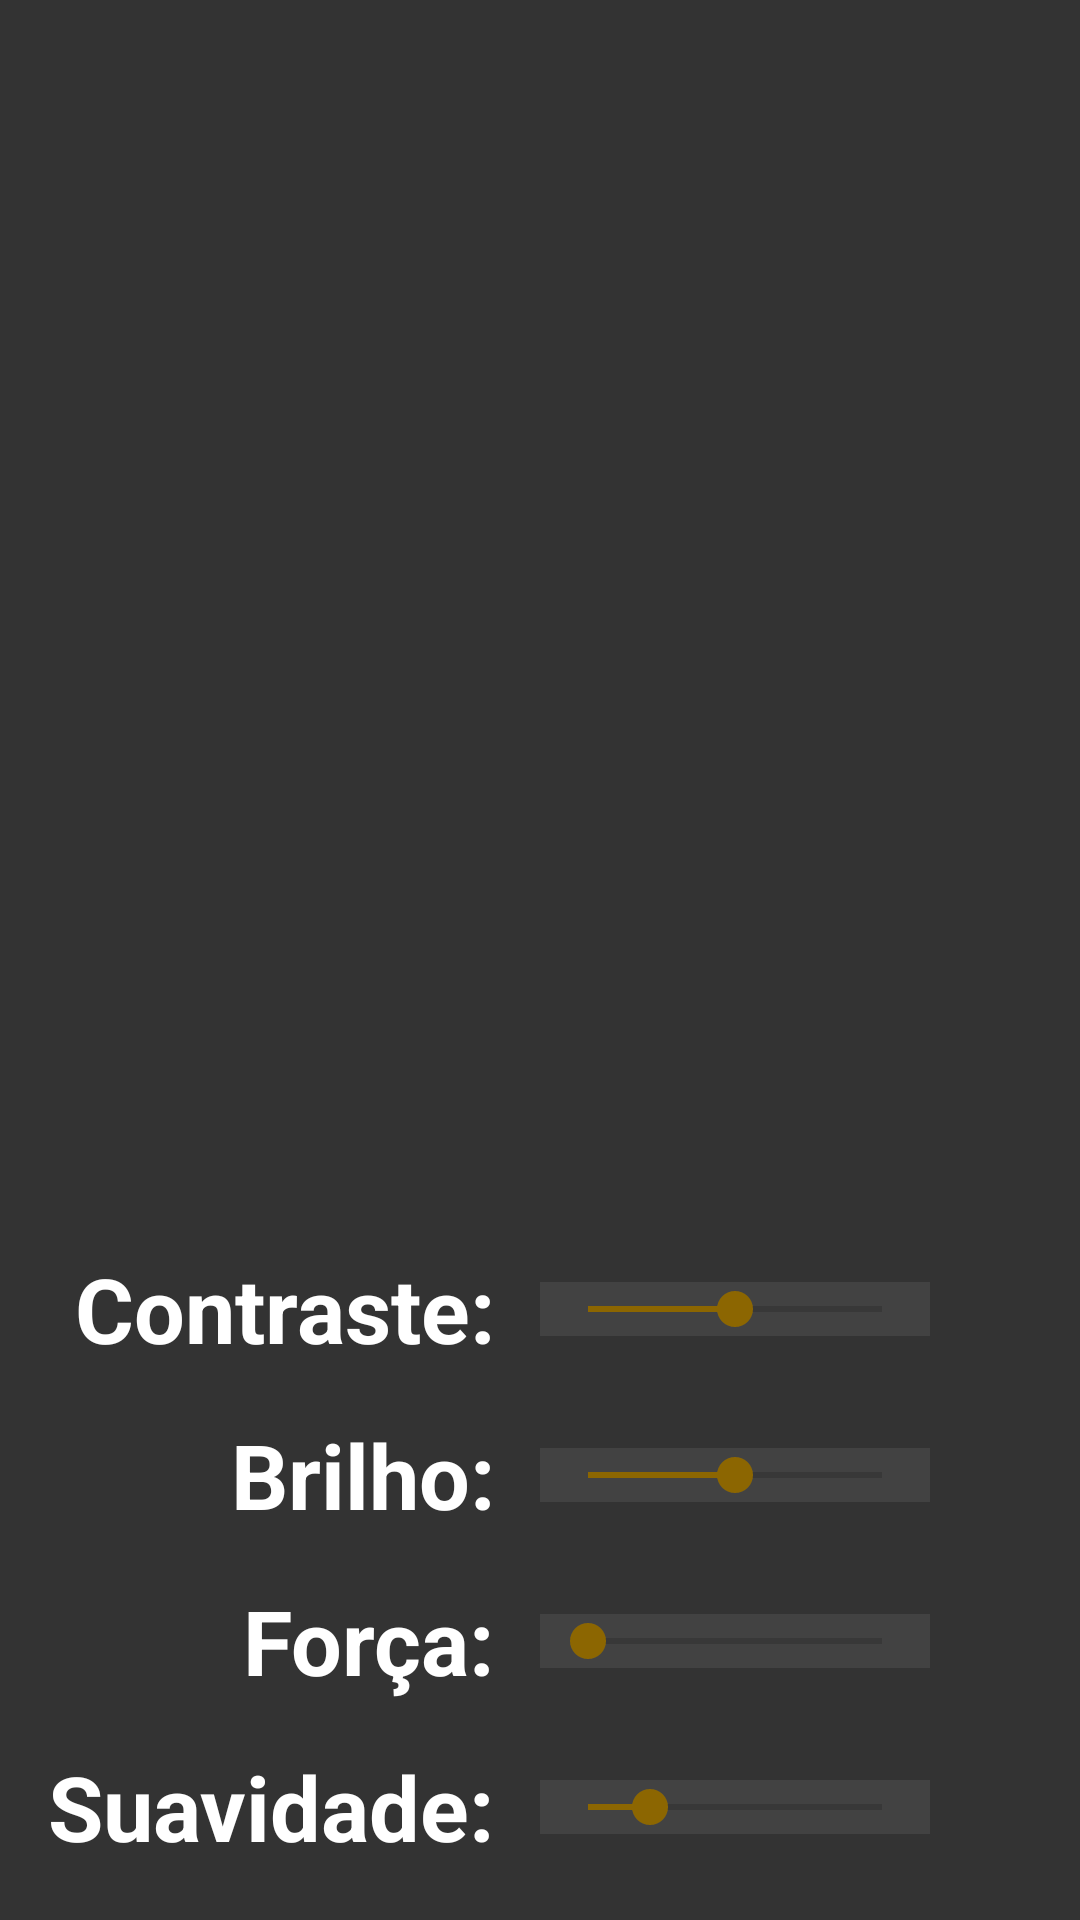

Reconstruct the res/layout file that produces this screen, plus the resources it refers to.
<!-- AndroidManifest.xml: application theme AppTheme.NoActionBar -->
<!-- res/layout/fragment_normal.xml -->
<?xml version="1.0" encoding="utf-8"?>
<android.support.constraint.ConstraintLayout xmlns:android="http://schemas.android.com/apk/res/android"
                                             xmlns:app="http://schemas.android.com/apk/res-auto"
                                             xmlns:tools="http://schemas.android.com/tools"
                                             android:layout_width="match_parent"
                                             android:layout_height="match_parent"
                                             android:background="@color/backgroundDark" android:id="@+id/normal_view">
    <SeekBar
            android:layout_width="0dp"
            android:layout_height="wrap_content"
            android:id="@+id/normal_smoothness" android:max="19"
            app:layout_constraintEnd_toEndOf="@+id/preview_pic"
            app:layout_constraintBottom_toBottomOf="@+id/textView4" app:layout_constraintTop_toTopOf="@+id/textView4"
            android:progress="4" android:background="@android:drawable/divider_horizontal_dark"
            app:layout_constraintHorizontal_bias="0.0"
            app:layout_constraintStart_toStartOf="@+id/guideline"/>
    <TextView
            android:text="Suavidade:"
            android:layout_width="wrap_content"
            android:layout_height="wrap_content"
            android:id="@+id/textView4"
            android:layout_marginTop="15dp"
            app:layout_constraintTop_toBottomOf="@+id/textView6" android:textColor="#fff"
            android:textStyle="bold" android:textSize="30sp" android:layout_marginEnd="15dp"
            app:layout_constraintEnd_toStartOf="@+id/guideline" android:layout_marginRight="15dp"/>
    <TextView
            android:text="Inverter eixo Z:"
            android:layout_width="wrap_content"
            android:layout_height="wrap_content"
            android:id="@+id/textView7"
            android:layout_marginTop="15dp"
            app:layout_constraintTop_toBottomOf="@+id/textView4" android:textColor="#fff"
            android:textStyle="bold" android:textSize="30sp"
            app:layout_constraintStart_toStartOf="@+id/textView4"
            app:layout_constraintEnd_toStartOf="@+id/guideline"
    />
    <TextView
            android:text="Força:"
            android:layout_width="wrap_content"
            android:layout_height="wrap_content"
            android:id="@+id/textView6"
            android:layout_marginTop="15dp"
            app:layout_constraintTop_toBottomOf="@+id/textView5" android:textColor="#fff"
            android:textStyle="bold" android:textSize="30sp" android:layout_marginEnd="15dp"
            app:layout_constraintEnd_toStartOf="@+id/guideline" android:layout_marginRight="15dp"/>
    <SeekBar
            android:layout_width="0dp"
            android:layout_height="wrap_content"
            android:id="@+id/normal_power" android:max="20"
            app:layout_constraintEnd_toEndOf="@+id/preview_pic"
            app:layout_constraintBottom_toBottomOf="@+id/textView6" app:layout_constraintTop_toTopOf="@+id/textView6"
            android:progress="0" android:background="@android:drawable/divider_horizontal_dark"
            app:layout_constraintHorizontal_bias="0.0"
            app:layout_constraintStart_toStartOf="@+id/guideline"/>
    <ImageView
            android:layout_width="0dp"
            android:layout_height="0dp" app:srcCompat="@drawable/placeholder"
            android:id="@+id/preview_pic" app:layout_constraintTop_toTopOf="parent"
            app:layout_constraintStart_toStartOf="parent"
            app:layout_constraintEnd_toEndOf="parent"
            app:layout_constraintVertical_bias="0.0" android:scaleType="fitCenter" android:layout_marginLeft="50dp"
            android:layout_marginStart="50dp" android:layout_marginEnd="50dp" android:layout_marginRight="50dp"
            app:layout_constraintBottom_toTopOf="@+id/guideline2" android:paddingTop="20dp"/>
    <SeekBar
            android:layout_width="0dp"
            android:layout_height="wrap_content"
            android:id="@+id/normal_contrast" android:max="2000"
            app:layout_constraintEnd_toEndOf="@+id/preview_pic"
            app:layout_constraintBottom_toBottomOf="@+id/textView3" app:layout_constraintTop_toTopOf="@+id/textView3"
            android:progress="1000" android:background="@android:drawable/divider_horizontal_dark"
            app:layout_constraintStart_toStartOf="@+id/guideline"/>
    <SeekBar
            android:layout_width="0dp"
            android:layout_height="wrap_content"
            android:id="@+id/normal_bright" android:max="512"
            app:layout_constraintEnd_toEndOf="@+id/preview_pic"
            app:layout_constraintBottom_toBottomOf="@+id/textView5" app:layout_constraintTop_toTopOf="@+id/textView5"
            android:progress="256" android:background="@android:drawable/divider_horizontal_dark"
            app:layout_constraintHorizontal_bias="1.0" app:layout_constraintStart_toStartOf="@+id/guideline"/>
    <TextView
            android:text="Contraste:"
            android:layout_width="wrap_content"
            android:layout_height="wrap_content"
            android:id="@+id/textView3"
            android:layout_marginTop="50dp"
            app:layout_constraintTop_toBottomOf="@+id/preview_pic" android:textColor="#fff"
            android:textStyle="bold" android:textSize="30sp" android:layout_marginEnd="15dp"
            app:layout_constraintEnd_toStartOf="@+id/guideline" android:layout_marginRight="15dp"/>
    <TextView
            android:text="Brilho:"
            android:layout_width="wrap_content"
            android:layout_height="wrap_content"
            android:id="@+id/textView5"
            android:layout_marginTop="15dp"
            app:layout_constraintTop_toBottomOf="@+id/textView3" android:textColor="#fff"
            android:textStyle="bold" android:textSize="30sp" android:layout_marginEnd="15dp"
            app:layout_constraintEnd_toStartOf="@+id/guideline" android:layout_marginRight="15dp"/>
    <android.support.constraint.Guideline
            android:orientation="vertical"
            android:layout_width="wrap_content"
            android:layout_height="wrap_content" android:id="@+id/guideline"
            app:layout_constraintGuide_percent="0.5"/>
    <android.support.constraint.Guideline
            android:orientation="horizontal"
            android:layout_width="wrap_content"
            android:layout_height="wrap_content" android:id="@+id/guideline2"
            app:layout_constraintGuide_begin="366dp"/>
    <Switch
            android:layout_width="wrap_content"
            android:layout_height="wrap_content"
            android:id="@+id/normal_invertZ" app:layout_constraintStart_toEndOf="@+id/textView7"
            android:layout_marginLeft="15dp" android:layout_marginStart="15dp"
            app:layout_constraintTop_toTopOf="@+id/textView7" app:layout_constraintBottom_toBottomOf="@+id/textView7"/>
</android.support.constraint.ConstraintLayout>
<!-- resources referenced by this layout -->
<resources>
  <color name="backgroundDark">#333333</color>
  <style name="AppTheme.NoActionBar">
          <item name="windowActionBar">false</item>
          <item name="windowNoTitle">true</item>
      </style>
</resources>
